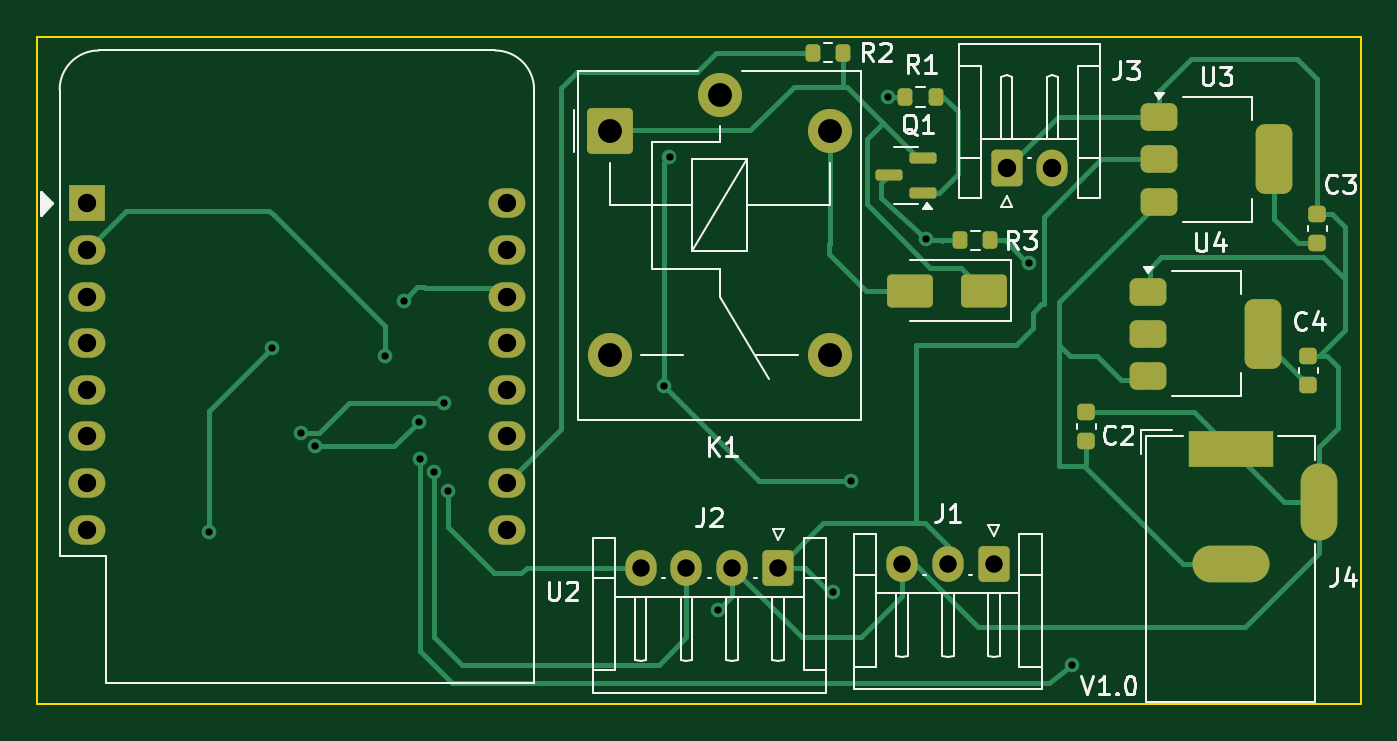
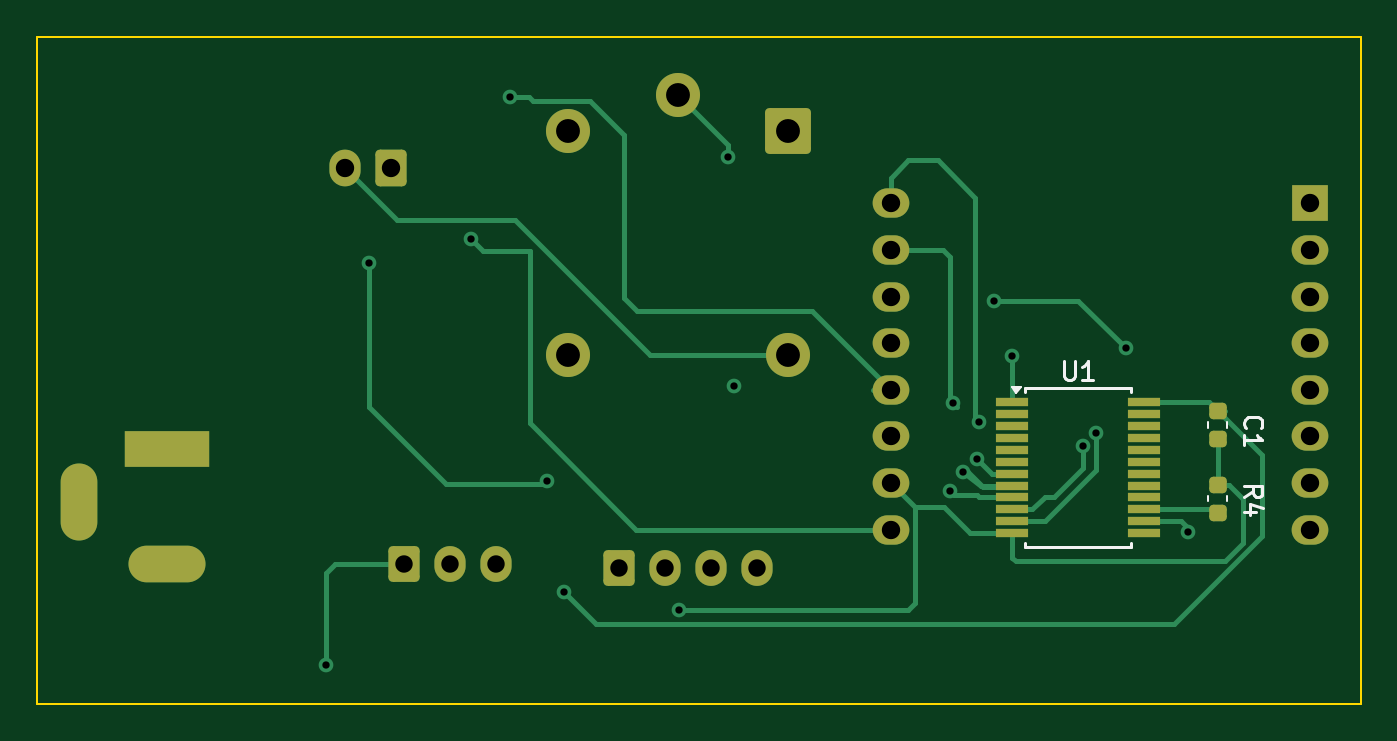
Circuit board: 11 layer files. Board 72.2 x 36.4 mm.
- bottom_copper: Water_Flowering_hardware-B_Cu.gbr (12588 bytes)
- bottom_mask: Water_Flowering_hardware-B_Mask.gbr (3653 bytes)
- paste: Water_Flowering_hardware-B_Paste.gbr (2088 bytes)
- bottom_silk: Water_Flowering_hardware-B_Silkscreen.gbr (3848 bytes)
- outline: Water_Flowering_hardware-Edge_Cuts.gbr (668 bytes)
- top_copper: Water_Flowering_hardware-F_Cu.gbr (16195 bytes)
- top_mask: Water_Flowering_hardware-F_Mask.gbr (4139 bytes)
- paste: Water_Flowering_hardware-F_Paste.gbr (2564 bytes)
- top_silk: Water_Flowering_hardware-F_Silkscreen.gbr (26487 bytes)
- drill: Water_Flowering_hardware-NPTH.drl (309 bytes)
- drill: Water_Flowering_hardware-PTH.drl (1483 bytes)

=== bottom_copper: Water_Flowering_hardware-B_Cu.gbr (12588 bytes, source omitted) ===
=== bottom_mask: Water_Flowering_hardware-B_Mask.gbr (3653 bytes, source withheld) ===
=== paste: Water_Flowering_hardware-B_Paste.gbr (2088 bytes, source withheld) ===
=== bottom_silk: Water_Flowering_hardware-B_Silkscreen.gbr ===
%TF.GenerationSoftware,KiCad,Pcbnew,8.0.0-8.0.0-1~ubuntu22.04.1*%
%TF.CreationDate,2024-03-19T22:17:24+08:00*%
%TF.ProjectId,Water_Flowering_hardware,57617465-725f-4466-9c6f-776572696e67,rev?*%
%TF.SameCoordinates,Original*%
%TF.FileFunction,Legend,Bot*%
%TF.FilePolarity,Positive*%
%FSLAX46Y46*%
G04 Gerber Fmt 4.6, Leading zero omitted, Abs format (unit mm)*
G04 Created by KiCad (PCBNEW 8.0.0-8.0.0-1~ubuntu22.04.1) date 2024-03-19 22:17:24*
%MOMM*%
%LPD*%
G01*
G04 APERTURE LIST*
%ADD10C,0.150000*%
%ADD11C,0.120000*%
G04 APERTURE END LIST*
D10*
X140954819Y-123083333D02*
X140478628Y-122750000D01*
X140954819Y-122511905D02*
X139954819Y-122511905D01*
X139954819Y-122511905D02*
X139954819Y-122892857D01*
X139954819Y-122892857D02*
X140002438Y-122988095D01*
X140002438Y-122988095D02*
X140050057Y-123035714D01*
X140050057Y-123035714D02*
X140145295Y-123083333D01*
X140145295Y-123083333D02*
X140288152Y-123083333D01*
X140288152Y-123083333D02*
X140383390Y-123035714D01*
X140383390Y-123035714D02*
X140431009Y-122988095D01*
X140431009Y-122988095D02*
X140478628Y-122892857D01*
X140478628Y-122892857D02*
X140478628Y-122511905D01*
X140288152Y-123940476D02*
X140954819Y-123940476D01*
X139907200Y-123702381D02*
X140621485Y-123464286D01*
X140621485Y-123464286D02*
X140621485Y-124083333D01*
X140859580Y-119333333D02*
X140907200Y-119285714D01*
X140907200Y-119285714D02*
X140954819Y-119142857D01*
X140954819Y-119142857D02*
X140954819Y-119047619D01*
X140954819Y-119047619D02*
X140907200Y-118904762D01*
X140907200Y-118904762D02*
X140811961Y-118809524D01*
X140811961Y-118809524D02*
X140716723Y-118761905D01*
X140716723Y-118761905D02*
X140526247Y-118714286D01*
X140526247Y-118714286D02*
X140383390Y-118714286D01*
X140383390Y-118714286D02*
X140192914Y-118761905D01*
X140192914Y-118761905D02*
X140097676Y-118809524D01*
X140097676Y-118809524D02*
X140002438Y-118904762D01*
X140002438Y-118904762D02*
X139954819Y-119047619D01*
X139954819Y-119047619D02*
X139954819Y-119142857D01*
X139954819Y-119142857D02*
X140002438Y-119285714D01*
X140002438Y-119285714D02*
X140050057Y-119333333D01*
X140954819Y-120285714D02*
X140954819Y-119714286D01*
X140954819Y-120000000D02*
X139954819Y-120000000D01*
X139954819Y-120000000D02*
X140097676Y-119904762D01*
X140097676Y-119904762D02*
X140192914Y-119809524D01*
X140192914Y-119809524D02*
X140240533Y-119714286D01*
X150761904Y-115704819D02*
X150761904Y-116514342D01*
X150761904Y-116514342D02*
X150714285Y-116609580D01*
X150714285Y-116609580D02*
X150666666Y-116657200D01*
X150666666Y-116657200D02*
X150571428Y-116704819D01*
X150571428Y-116704819D02*
X150380952Y-116704819D01*
X150380952Y-116704819D02*
X150285714Y-116657200D01*
X150285714Y-116657200D02*
X150238095Y-116609580D01*
X150238095Y-116609580D02*
X150190476Y-116514342D01*
X150190476Y-116514342D02*
X150190476Y-115704819D01*
X149190476Y-116704819D02*
X149761904Y-116704819D01*
X149476190Y-116704819D02*
X149476190Y-115704819D01*
X149476190Y-115704819D02*
X149571428Y-115847676D01*
X149571428Y-115847676D02*
X149666666Y-115942914D01*
X149666666Y-115942914D02*
X149761904Y-115990533D01*
D11*
%TO.C,R4*%
X141890000Y-123059420D02*
X141890000Y-123340580D01*
X142910000Y-123059420D02*
X142910000Y-123340580D01*
%TO.C,C1*%
X141890000Y-119315580D02*
X141890000Y-119034420D01*
X142910000Y-119315580D02*
X142910000Y-119034420D01*
D10*
%TO.C,U1*%
X147125000Y-117175000D02*
X152875000Y-117175000D01*
X147125000Y-117400000D02*
X147125000Y-117175000D01*
X147125000Y-125600000D02*
X147125000Y-125825000D01*
X147125000Y-125825000D02*
X152875000Y-125825000D01*
X152875000Y-117400000D02*
X152875000Y-117175000D01*
X152875000Y-125600000D02*
X152875000Y-125825000D01*
D11*
X153375000Y-117425000D02*
X153135000Y-117095000D01*
X153615000Y-117095000D01*
X153375000Y-117425000D01*
G36*
X153375000Y-117425000D02*
G01*
X153135000Y-117095000D01*
X153615000Y-117095000D01*
X153375000Y-117425000D01*
G37*
%TD*%
M02*

=== outline: Water_Flowering_hardware-Edge_Cuts.gbr ===
%TF.GenerationSoftware,KiCad,Pcbnew,8.0.0-8.0.0-1~ubuntu22.04.1*%
%TF.CreationDate,2024-03-19T22:17:26+08:00*%
%TF.ProjectId,Water_Flowering_hardware,57617465-725f-4466-9c6f-776572696e67,rev?*%
%TF.SameCoordinates,Original*%
%TF.FileFunction,Profile,NP*%
%FSLAX46Y46*%
G04 Gerber Fmt 4.6, Leading zero omitted, Abs format (unit mm)*
G04 Created by KiCad (PCBNEW 8.0.0-8.0.0-1~ubuntu22.04.1) date 2024-03-19 22:17:26*
%MOMM*%
%LPD*%
G01*
G04 APERTURE LIST*
%TA.AperFunction,Profile*%
%ADD10C,0.100000*%
%TD*%
G04 APERTURE END LIST*
D10*
X134600000Y-98000000D02*
X206750000Y-98000000D01*
X206750000Y-134400000D01*
X134600000Y-134400000D01*
X134600000Y-98000000D01*
M02*

=== top_copper: Water_Flowering_hardware-F_Cu.gbr (16195 bytes, source omitted) ===
=== top_mask: Water_Flowering_hardware-F_Mask.gbr ===
%TF.GenerationSoftware,KiCad,Pcbnew,8.0.0-8.0.0-1~ubuntu22.04.1*%
%TF.CreationDate,2024-03-19T22:17:24+08:00*%
%TF.ProjectId,Water_Flowering_hardware,57617465-725f-4466-9c6f-776572696e67,rev?*%
%TF.SameCoordinates,Original*%
%TF.FileFunction,Soldermask,Top*%
%TF.FilePolarity,Negative*%
%FSLAX46Y46*%
G04 Gerber Fmt 4.6, Leading zero omitted, Abs format (unit mm)*
G04 Created by KiCad (PCBNEW 8.0.0-8.0.0-1~ubuntu22.04.1) date 2024-03-19 22:17:24*
%MOMM*%
%LPD*%
G01*
G04 APERTURE LIST*
G04 Aperture macros list*
%AMRoundRect*
0 Rectangle with rounded corners*
0 $1 Rounding radius*
0 $2 $3 $4 $5 $6 $7 $8 $9 X,Y pos of 4 corners*
0 Add a 4 corners polygon primitive as box body*
4,1,4,$2,$3,$4,$5,$6,$7,$8,$9,$2,$3,0*
0 Add four circle primitives for the rounded corners*
1,1,$1+$1,$2,$3*
1,1,$1+$1,$4,$5*
1,1,$1+$1,$6,$7*
1,1,$1+$1,$8,$9*
0 Add four rect primitives between the rounded corners*
20,1,$1+$1,$2,$3,$4,$5,0*
20,1,$1+$1,$4,$5,$6,$7,0*
20,1,$1+$1,$6,$7,$8,$9,0*
20,1,$1+$1,$8,$9,$2,$3,0*%
G04 Aperture macros list end*
%ADD10R,4.600000X2.000000*%
%ADD11O,4.200000X2.000000*%
%ADD12O,2.000000X4.200000*%
%ADD13RoundRect,0.375000X-0.625000X-0.375000X0.625000X-0.375000X0.625000X0.375000X-0.625000X0.375000X0*%
%ADD14RoundRect,0.500000X-0.500000X-1.400000X0.500000X-1.400000X0.500000X1.400000X-0.500000X1.400000X0*%
%ADD15RoundRect,0.250000X1.000000X0.650000X-1.000000X0.650000X-1.000000X-0.650000X1.000000X-0.650000X0*%
%ADD16RoundRect,0.200000X-0.200000X-0.275000X0.200000X-0.275000X0.200000X0.275000X-0.200000X0.275000X0*%
%ADD17RoundRect,0.250000X0.600000X0.725000X-0.600000X0.725000X-0.600000X-0.725000X0.600000X-0.725000X0*%
%ADD18O,1.700000X1.950000*%
%ADD19R,2.000000X2.000000*%
%ADD20O,2.000000X1.600000*%
%ADD21RoundRect,0.225000X0.250000X-0.225000X0.250000X0.225000X-0.250000X0.225000X-0.250000X-0.225000X0*%
%ADD22RoundRect,0.250000X-0.600000X-0.750000X0.600000X-0.750000X0.600000X0.750000X-0.600000X0.750000X0*%
%ADD23O,1.700000X2.000000*%
%ADD24C,2.400000*%
%ADD25RoundRect,0.250000X-1.000000X-1.000000X1.000000X-1.000000X1.000000X1.000000X-1.000000X1.000000X0*%
%ADD26RoundRect,0.150000X0.587500X0.150000X-0.587500X0.150000X-0.587500X-0.150000X0.587500X-0.150000X0*%
G04 APERTURE END LIST*
D10*
%TO.C,J4*%
X199670000Y-120470000D03*
D11*
X199670000Y-126770000D03*
D12*
X204470000Y-123370000D03*
%TD*%
D13*
%TO.C,U4*%
X195150000Y-111900000D03*
X195150000Y-114200000D03*
D14*
X201450000Y-114200000D03*
D13*
X195150000Y-116500000D03*
%TD*%
D15*
%TO.C,D1*%
X186205000Y-111850000D03*
X182205000Y-111850000D03*
%TD*%
D16*
%TO.C,R1*%
X181935000Y-101300000D03*
X183585000Y-101300000D03*
%TD*%
D17*
%TO.C,J1*%
X186750000Y-126750000D03*
D18*
X184250000Y-126750000D03*
X181750000Y-126750000D03*
%TD*%
D16*
%TO.C,R2*%
X176900000Y-98880000D03*
X178550000Y-98880000D03*
%TD*%
D19*
%TO.C,U2*%
X137340000Y-107100000D03*
D20*
X137340000Y-109640000D03*
X137340000Y-112180000D03*
X137340000Y-114720000D03*
X137340000Y-117260000D03*
X137340000Y-119800000D03*
X137340000Y-122340000D03*
X137340000Y-124880000D03*
X160200000Y-124880000D03*
X160200000Y-122340000D03*
X160200000Y-119800000D03*
X160200000Y-117260000D03*
X160200000Y-114720000D03*
X160200000Y-112180000D03*
X160200000Y-109640000D03*
X160200000Y-107100000D03*
%TD*%
D21*
%TO.C,C2*%
X191800000Y-120025000D03*
X191800000Y-118475000D03*
%TD*%
D17*
%TO.C,J2*%
X175000000Y-126950000D03*
D18*
X172500000Y-126950000D03*
X170000000Y-126950000D03*
X167500000Y-126950000D03*
%TD*%
D21*
%TO.C,C4*%
X203900000Y-116975000D03*
X203900000Y-115425000D03*
%TD*%
D13*
%TO.C,U3*%
X195750000Y-102400000D03*
X195750000Y-104700000D03*
D14*
X202050000Y-104700000D03*
D13*
X195750000Y-107000000D03*
%TD*%
D16*
%TO.C,R3*%
X186575000Y-109100000D03*
X184925000Y-109100000D03*
%TD*%
D22*
%TO.C,J3*%
X187450000Y-105192500D03*
D23*
X189950000Y-105192500D03*
%TD*%
D24*
%TO.C,K1*%
X171810000Y-101170000D03*
X177810000Y-115370000D03*
X165810000Y-115370000D03*
D25*
X165810000Y-103170000D03*
D24*
X177810000Y-103170000D03*
%TD*%
D21*
%TO.C,C3*%
X204400000Y-109250000D03*
X204400000Y-107700000D03*
%TD*%
D26*
%TO.C,Q1*%
X182907500Y-106520000D03*
X182907500Y-104620000D03*
X181032500Y-105570000D03*
%TD*%
M02*

=== paste: Water_Flowering_hardware-F_Paste.gbr (2564 bytes, source withheld) ===
=== top_silk: Water_Flowering_hardware-F_Silkscreen.gbr (26487 bytes, source omitted) ===
=== drill: Water_Flowering_hardware-NPTH.drl ===
M48
; DRILL file {KiCad 8.0.0-8.0.0-1~ubuntu22.04.1} date 2024-03-19T22:17:13+0800
; FORMAT={-:-/ absolute / inch / decimal}
; #@! TF.CreationDate,2024-03-19T22:17:13+08:00
; #@! TF.GenerationSoftware,Kicad,Pcbnew,8.0.0-8.0.0-1~ubuntu22.04.1
; #@! TF.FileFunction,NonPlated,1,2,NPTH
FMAT,2
INCH
%
G90
G05
M30

=== drill: Water_Flowering_hardware-PTH.drl ===
M48
; DRILL file {KiCad 8.0.0-8.0.0-1~ubuntu22.04.1} date 2024-03-19T22:17:13+0800
; FORMAT={-:-/ absolute / inch / decimal}
; #@! TF.CreationDate,2024-03-19T22:17:13+08:00
; #@! TF.GenerationSoftware,Kicad,Pcbnew,8.0.0-8.0.0-1~ubuntu22.04.1
; #@! TF.FileFunction,Plated,1,2,PTH
FMAT,2
INCH
; #@! TA.AperFunction,Plated,PTH,ViaDrill
T1C0.0157
; #@! TA.AperFunction,Plated,PTH,ComponentDrill
T2C0.0374
; #@! TA.AperFunction,Plated,PTH,ComponentDrill
T3C0.0394
; #@! TA.AperFunction,Plated,PTH,ComponentDrill
T4C0.0512
%
G90
G05
T1
X5.6693Y-4.9213
X5.8031Y-4.5276
X5.8661Y-4.7087
X5.8959Y-4.7372
X6.0472Y-4.5433
X6.0866Y-4.4252
X6.1181Y-4.685
X6.122Y-4.7638
X6.1516Y-4.7933
X6.1732Y-4.6457
X6.1811Y-4.8327
X6.6441Y-4.6079
X6.6567Y-4.1169
X6.7618Y-5.0886
X7.0079Y-5.0492
X7.0461Y-4.8122
X7.1248Y-3.9882
X7.2079Y-4.2937
X7.428Y-4.3437
X7.5197Y-5.2067
T2
X6.5945Y-4.998
X6.6929Y-4.998
X6.7913Y-4.998
X6.8898Y-4.998
X7.1555Y-4.9902
X7.2539Y-4.9902
X7.3524Y-4.9902
T3
X5.4071Y-4.2165
X5.4071Y-4.3165
X5.4071Y-4.4165
X5.4071Y-4.5165
X5.4071Y-4.6165
X5.4071Y-4.7165
X5.4071Y-4.8165
X5.4071Y-4.9165
X6.3071Y-4.2165
X6.3071Y-4.3165
X6.3071Y-4.4165
X6.3071Y-4.5165
X6.3071Y-4.6165
X6.3071Y-4.7165
X6.3071Y-4.8165
X6.3071Y-4.9165
X7.3799Y-4.1414
X7.4783Y-4.1414
T4
X6.528Y-4.0618
X6.528Y-4.5421
X6.7642Y-3.9831
X7.0004Y-4.0618
X7.0004Y-4.5421
T3
G00X7.8098Y-4.7429
M15
G01X7.9122Y-4.7429
M16
G05
G00X7.8177Y-4.9909
M15
G01X7.9043Y-4.9909
M16
G05
G00X8.05Y-4.8138
M15
G01X8.05Y-4.9004
M16
G05
M30

